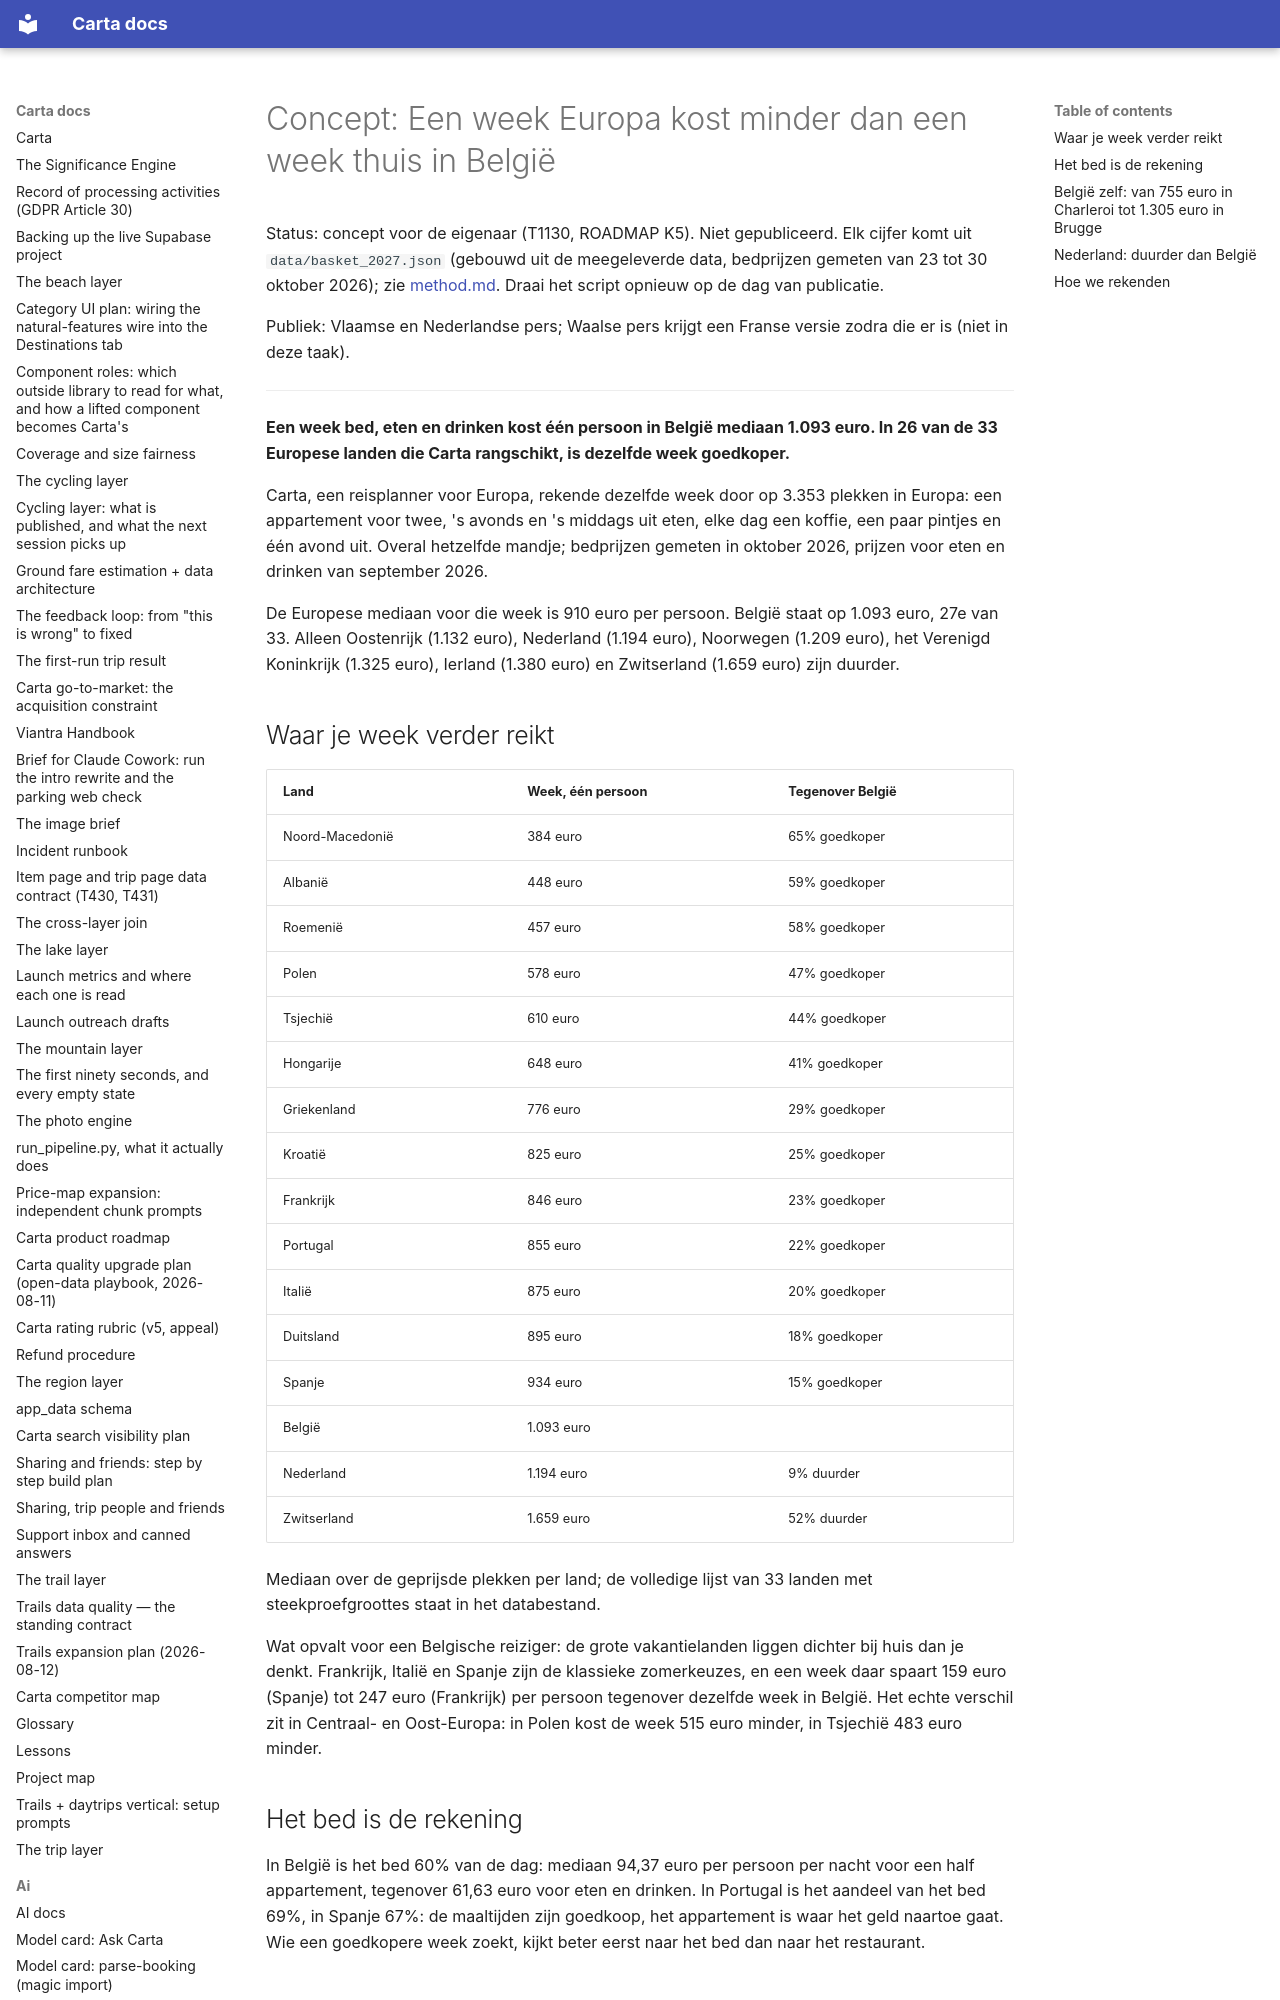

repository: basvn123/carta-travel-app · page: brand/data-stories/europe-week-2027.nl/index.html · generator: mkdocs

# Concept: Een week Europa kost minder dan een week thuis in België

Status: concept voor de eigenaar (T1130, ROADMAP K5). Niet gepubliceerd. Elk cijfer komt uit `data/basket_2027.json` (gebouwd uit de meegeleverde data, bedprijzen gemeten van 23 tot 30 oktober 2026); zie [method.md](method.md). Draai het script opnieuw op de dag van publicatie.

Publiek: Vlaamse en Nederlandse pers; Waalse pers krijgt een Franse versie zodra die er is (niet in deze taak).

---

**Een week bed, eten en drinken kost één persoon in België mediaan 1.093 euro. In 26 van de 33 Europese landen die Carta rangschikt, is dezelfde week goedkoper.**

Carta, een reisplanner voor Europa, rekende dezelfde week door op 3.353 plekken in Europa: een appartement voor twee, 's avonds en 's middags uit eten, elke dag een koffie, een paar pintjes en één avond uit. Overal hetzelfde mandje; bedprijzen gemeten in oktober 2026, prijzen voor eten en drinken van september 2026.
